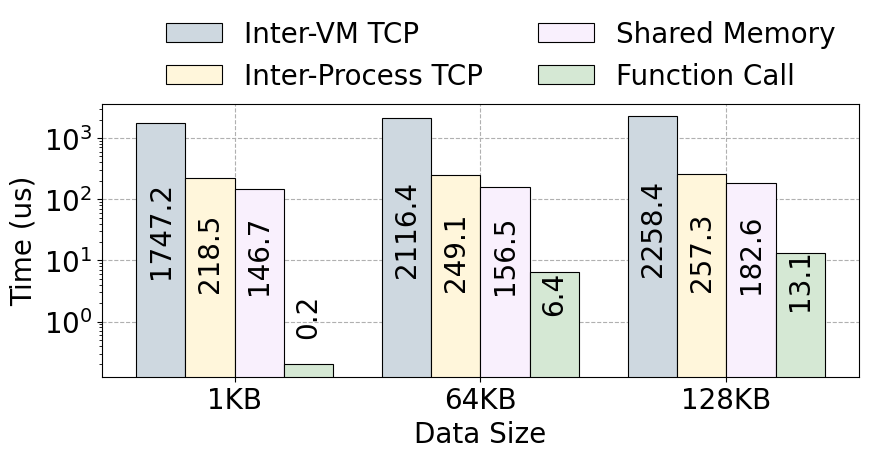

Write the Python code that produced this figure. (Note: this script raises an exception after producing the figure.)
import matplotlib.pyplot as plt
import matplotlib as mpl
import numpy as np
import math
import matplotlib.font_manager

matplotlib.rcParams["font.family"] = 'Arial'
matplotlib.rcParams['pdf.fonttype'] = 42
matplotlib.rcParams['ps.fonttype'] = 42
plt.rcParams.update({'font.size': 20})
# 线宽
linewidth = 0.8
mpl.rcParams['hatch.linewidth'] = linewidth
fig = plt.figure(figsize=(9.3, 5), dpi=150)

# 数据
categories = ['1KB' , '64KB', '128KB']
vm_socket  = [1747.2, 2116.4, 2258.4 ]
proc_sock  = [218.5 , 249.1 , 257.3  ]
mmap       = [146.7 , 156.5 , 182.6  ]
func_call  = [0.2   , 6.4   , 13.1   ]

# 绘制柱状图
bar_width = 0.2
index = range(len(categories))

back_colors = ["#CED8E0", "#FFF6DB", "#F9F0FD",
               "#D5E8D4", "white", "white", "white"]

plt.bar(index, vm_socket, bar_width,
        color=back_colors[0], label='Inter-VM TCP', edgecolor="#000000", zorder=2, linewidth=linewidth,)
plt.bar([i + bar_width for i in index],
        proc_sock, bar_width, color=back_colors[1], label='Inter-Process TCP', edgecolor="#000000", zorder=2, linewidth=linewidth,)
plt.bar([i + 2 * bar_width for i in index],
        mmap, bar_width, color=back_colors[2], label='Shared Memory', edgecolor="#000000", zorder=2, linewidth=linewidth,)
plt.bar([i + 3 * bar_width for i in index],
        func_call, bar_width, color=back_colors[3], label='Function Call', edgecolor="#000000", zorder=2, linewidth=linewidth,)

# 在柱子中心位置显示数据
for i in index:
    plt.text(i + 0 * bar_width, 10 ** (math.log10(vm_socket[i])/4),
             str(vm_socket[i]), ha='center', rotation=90)
    plt.text(i + 1 * bar_width, 10 ** (math.log10(proc_sock[i])/4),
             str(proc_sock[i]), ha='center', rotation=90)
    plt.text(i + 2 * bar_width, 10 ** (math.log10(mmap[i])/4),
             str(mmap[i]), ha='center', rotation=90)
    plt.text(i + 3 * bar_width, 10 ** (math.log10(func_call[i])/4),
             str(func_call[i]), ha='center', rotation=90)

plt.xlabel('Data Size')
plt.ylabel('Time (us)')
# plt.title('Performance Comparison')
plt.xticks([i + 1.5 * bar_width for i in index], categories)
plt.yscale('log')  # 设置纵坐标为对数坐标轴
plt.legend(framealpha=0, loc=(0.07, 1.01), ncol=2)
plt.tight_layout()
plt.grid(ls="--", zorder=1)
plt.savefig('/home/<user>/Downloads/sec2_transfer.pdf')
# plt.show()
